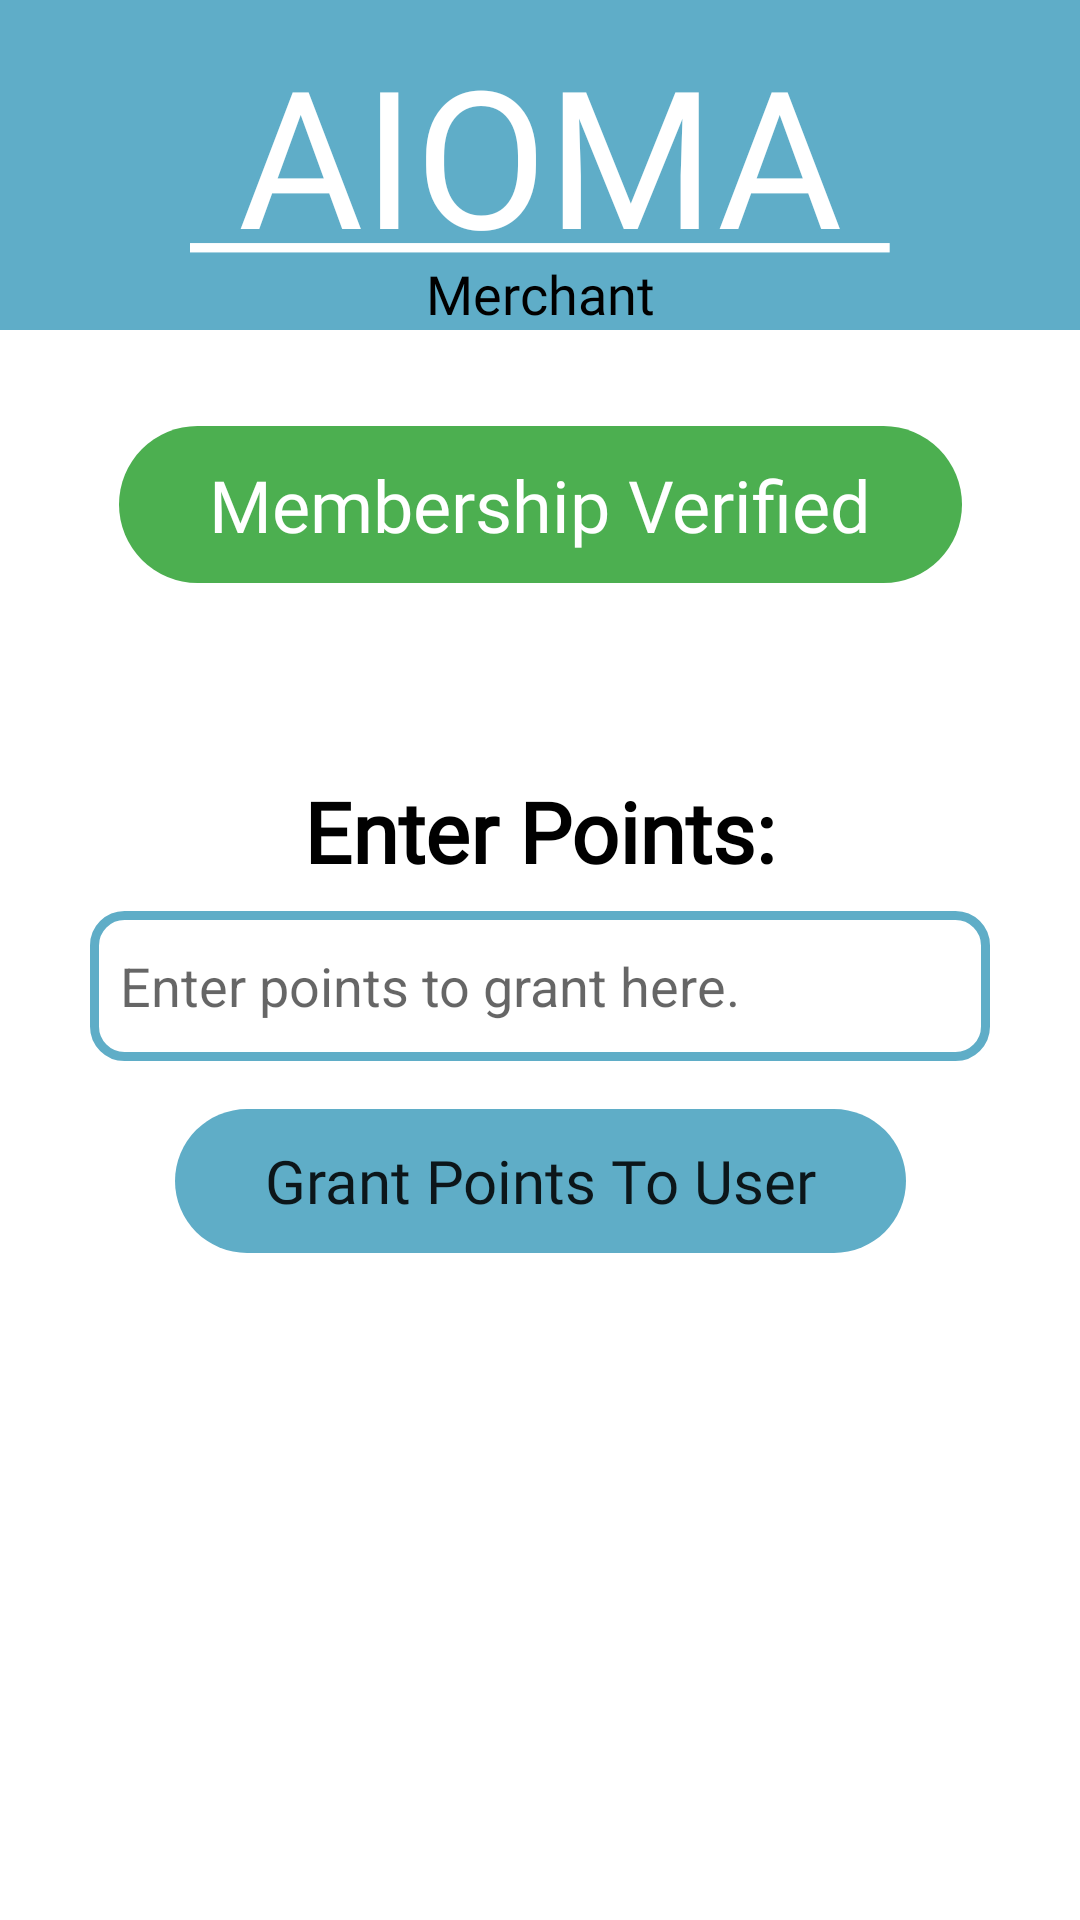

Here is an Android app screen rendered from its layout file. Give the layout XML and the strings, colors and styles it references.
<!-- AndroidManifest.xml: application theme Theme.AIOMAMerchant -->
<!-- res/layout/activity_verify_member.xml -->
<?xml version="1.0" encoding="utf-8"?>
<androidx.constraintlayout.widget.ConstraintLayout xmlns:android="http://schemas.android.com/apk/res/android"
    xmlns:app="http://schemas.android.com/apk/res-auto"
    xmlns:tools="http://schemas.android.com/tools"
    android:layout_width="match_parent"
    android:layout_height="match_parent"
    tools:context=".VerifyMemberActivity">

    <androidx.constraintlayout.widget.ConstraintLayout
        android:id="@+id/header"
        android:layout_width="match_parent"
        android:layout_height="110sp"
        android:background="#5fadc8"
        android:orientation="vertical"
        tools:ignore="MissingConstraints">

        <TextView
            android:id="@+id/logo"
            android:layout_width="wrap_content"
            android:layout_height="wrap_content"
            android:fontFamily="@font/barlow_light"
            android:text="@string/aioma"
            android:textColor="#FFFFFF"
            android:textSize="64sp"
            app:layout_constraintBottom_toBottomOf="parent"
            app:layout_constraintEnd_toEndOf="parent"
            app:layout_constraintStart_toStartOf="parent"
            app:layout_constraintTop_toTopOf="parent"
            app:layout_constraintVertical_bias="0.35" />

        <TextView
            android:id="@+id/merchant"
            android:layout_width="wrap_content"
            android:layout_height="wrap_content"
            android:fontFamily="@font/barlow_regular"
            android:text="@string/merchant"
            android:textColor="#000000"
            android:textSize="18sp"
            app:layout_constraintBottom_toBottomOf="parent"
            app:layout_constraintEnd_toEndOf="parent"
            app:layout_constraintStart_toStartOf="parent"
            app:layout_constraintTop_toTopOf="parent"
            app:layout_constraintVertical_bias="1.0" />

    </androidx.constraintlayout.widget.ConstraintLayout>

    <TextView
        android:id="@+id/membership_verified"
        android:layout_width="wrap_content"
        android:layout_height="wrap_content"
        android:layout_marginTop="32dp"
        android:paddingStart="30dp"
        android:paddingEnd="30dp"
        android:padding="10dp"
        android:background="@drawable/button_style"
        android:backgroundTint="#4CAF50"
        android:text="@string/membership_verified"
        android:textColor="@color/white"
        android:textSize="24sp"
        android:fontFamily="@font/barlow_regular"
        app:layout_constraintEnd_toEndOf="parent"
        app:layout_constraintStart_toStartOf="parent"
        app:layout_constraintTop_toBottomOf="@+id/header" />

    <TextView
        android:id="@+id/enter_points"
        android:layout_width="wrap_content"
        android:layout_height="wrap_content"
        android:layout_gravity="center"
        android:layout_marginTop="64dp"
        android:fontFamily="@font/barlow_regular"
        android:text="@string/enter_points"
        android:textColor="@color/black"
        android:textSize="28sp"
        app:layout_constraintEnd_toEndOf="parent"
        app:layout_constraintStart_toStartOf="parent"
        app:layout_constraintTop_toBottomOf="@+id/membership_verified" />

    <EditText
        android:id="@+id/input_points"
        android:layout_width="300dp"
        android:layout_height="50dp"
        android:layout_gravity="center"
        android:layout_marginTop="8dp"
        android:background="@drawable/edit_text_box_style"
        android:hint="@string/input_points_hint"
        android:inputType="number"
        android:padding="10dp"
        android:textCursorDrawable="@drawable/colour_cursor"
        app:layout_constraintEnd_toEndOf="parent"
        app:layout_constraintStart_toStartOf="parent"
        app:layout_constraintTop_toBottomOf="@+id/enter_points" />

    <Button
        android:id="@+id/grant_points_to_user"
        style="?android:attr/borderlessButtonStyle"
        android:layout_width="wrap_content"
        android:layout_height="wrap_content"
        android:layout_gravity="center"
        android:layout_marginTop="16dp"
        android:background="@drawable/button_style"
        android:fontFamily="@font/barlow_regular"
        android:paddingLeft="30dp"
        android:paddingRight="30dp"
        android:text="@string/grant_points_to_user"
        android:textAllCaps="false"
        android:textSize="20sp"
        app:layout_constraintEnd_toEndOf="parent"
        app:layout_constraintStart_toStartOf="parent"
        app:layout_constraintTop_toBottomOf="@+id/input_points" />



</androidx.constraintlayout.widget.ConstraintLayout>
<!-- resources referenced by this layout -->
<resources>
  <color name="black">#FF000000</color>
  <color name="white">#FFFFFFFF</color>
  <!-- drawable button_style (drawable) -->
  <?xml version="1.0" encoding="utf-8"?>
  <shape xmlns:android="http://schemas.android.com/apk/res/android">
  
      <solid android:color="#5Fadc7"/>
      <corners android:radius="50dp"/>
  
  </shape>
  <!-- drawable colour_cursor (drawable) -->
  <?xml version="1.0" encoding="utf-8"?>
  <shape xmlns:android="http://schemas.android.com/apk/res/android">
      <size android:width="3dp" />
      <solid android:color="#5Fadc7"  />
  </shape>
  <!-- drawable edit_text_box_style (drawable) -->
  <?xml version="1.0" encoding="utf-8"?>
  <shape xmlns:android="http://schemas.android.com/apk/res/android">
  
      <stroke android:color="#5fadc7" android:width="3dp"/>
      <corners android:radius="10dp"/>
  
  
  </shape>
  <string name="aioma"><u>   AIOMA   </u></string>
  <string name="enter_points"><b> Enter Points: </b></string>
  <string name="grant_points_to_user">Grant Points To User</string>
  <string name="input_points_hint">Enter points to grant here.</string>
  <string name="membership_verified">Membership Verified</string>
  <string name="merchant">Merchant</string>
  <style name="Theme.AIOMAMerchant" parent="Theme.MaterialComponents.DayNight.DarkActionBar">
          
          <item name="colorPrimary">#5fadc7</item>
          <item name="colorPrimaryVariant">#5fadc7</item>
          <item name="android:windowContentOverlay">@null</item>
          <item name="colorOnPrimary">@color/white</item>
  
          
  
  
  
          
          <item name="android:statusBarColor" tools:targetApi="l">?attr/colorPrimaryVariant</item>
          
      </style>
</resources>
